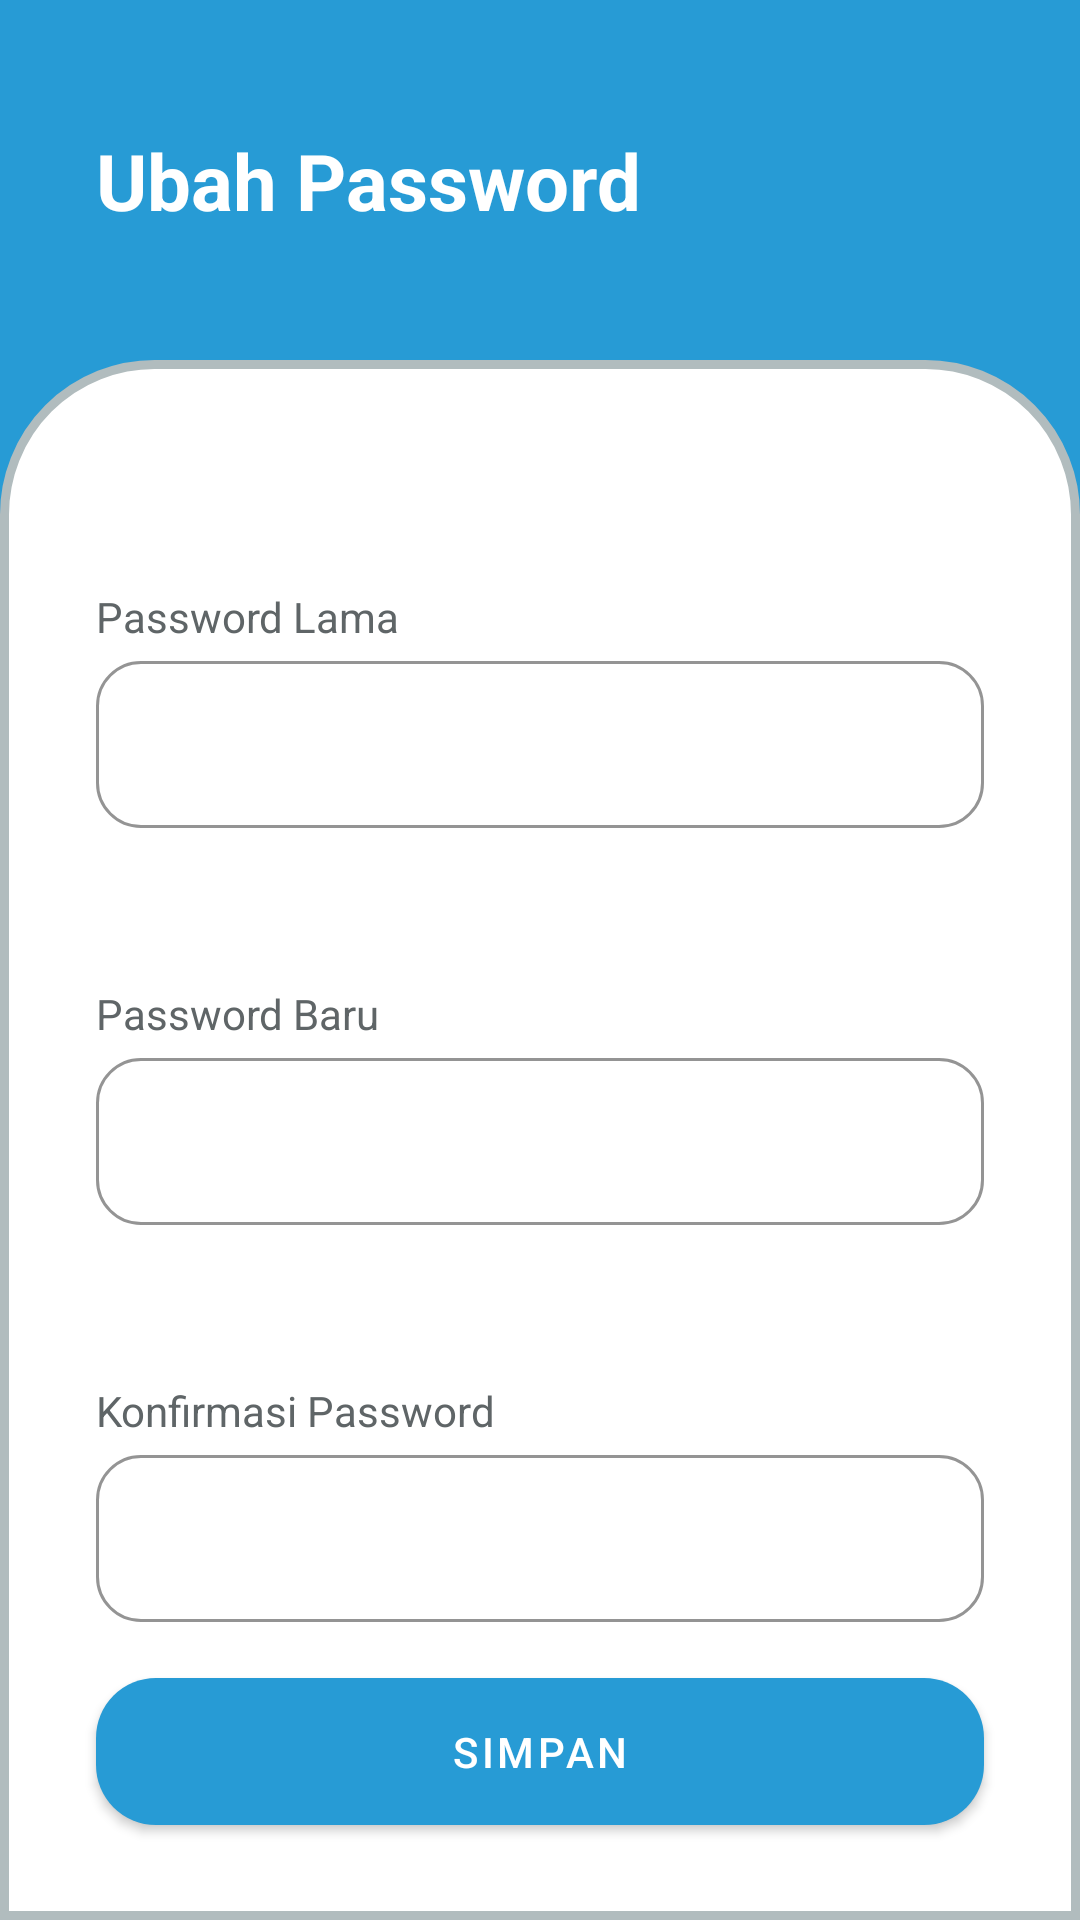

Android layout source for this screen:
<!-- AndroidManifest.xml: application theme Theme.Presensi_panda -->
<!-- res/layout/fragment_change_password.xml -->
<?xml version="1.0" encoding="utf-8"?>
<androidx.constraintlayout.widget.ConstraintLayout xmlns:android="http://schemas.android.com/apk/res/android"
    xmlns:app="http://schemas.android.com/apk/res-auto"
    xmlns:tools="http://schemas.android.com/tools"
    android:layout_width="match_parent"
    android:layout_height="match_parent"
    android:background="@color/primary"
    tools:context=".activities.profile.fragments.ChangePasswordFragment">

    <androidx.constraintlayout.widget.ConstraintLayout
        android:id="@+id/constraintLayout2"
        android:layout_width="match_parent"
        android:layout_height="0dp"
        android:layout_marginTop="120dp"
        android:background="@drawable/layout_bg"
        app:layout_constraintBottom_toBottomOf="parent"
        app:layout_constraintEnd_toEndOf="parent"
        app:layout_constraintStart_toStartOf="parent"
        app:layout_constraintTop_toTopOf="parent">

        <TextView
            android:id="@+id/textView4"
            android:layout_width="match_parent"
            android:layout_height="wrap_content"
            android:layout_marginStart="32dp"
            android:layout_marginTop="76dp"
            android:layout_marginEnd="32dp"
            android:text="@string/old_password"
            android:textColor="@color/text_grey_dark"
            android:textSize="14sp"
            app:layout_constraintEnd_toEndOf="parent"
            app:layout_constraintHorizontal_bias="0.0"
            app:layout_constraintStart_toStartOf="parent"
            app:layout_constraintTop_toTopOf="parent" />

        <com.google.android.material.textfield.TextInputLayout
            android:id="@+id/outline_old_password"
            style="@style/Widget.MaterialComponents.TextInputLayout.OutlinedBox"
            android:layout_width="match_parent"
            android:layout_height="wrap_content"
            android:layout_marginStart="32dp"
            android:layout_marginEnd="32dp"
            app:errorEnabled="true"
            app:boxCornerRadiusBottomEnd="15dp"
            app:boxCornerRadiusBottomStart="15dp"
            app:boxCornerRadiusTopEnd="15dp"
            app:boxCornerRadiusTopStart="15dp"
            app:boxStrokeColor="@color/text_grey_dark"
            app:layout_constraintEnd_toEndOf="parent"
            app:layout_constraintStart_toStartOf="parent"
            app:layout_constraintTop_toBottomOf="@+id/textView4">

            <com.google.android.material.textfield.TextInputEditText
                android:id="@+id/txt_old_password"
                android:layout_width="match_parent"
                android:layout_height="wrap_content"
                android:layout_marginStart="0dp"
                android:layout_marginTop="8dp"
                android:layout_marginEnd="0dp"
                android:inputType="textPassword"
                android:textCursorDrawable="@drawable/black_cursors"
                android:maxLines="1"
                android:shadowColor="@color/text_grey_dark"
                android:textColor="@color/text_grey_dark" />

        </com.google.android.material.textfield.TextInputLayout>

        <TextView
            android:id="@+id/textView5"
            android:layout_width="match_parent"
            android:layout_height="wrap_content"
            android:layout_marginStart="32dp"
            android:layout_marginTop="32dp"
            android:layout_marginEnd="32dp"
            android:text="@string/new_password"
            android:textColor="@color/text_grey_dark"
            android:textSize="14sp"
            app:layout_constraintEnd_toEndOf="parent"
            app:layout_constraintHorizontal_bias="0.0"
            app:layout_constraintStart_toStartOf="parent"
            app:layout_constraintTop_toBottomOf="@id/outline_old_password" />

        <com.google.android.material.textfield.TextInputLayout
            android:id="@+id/outline_password"
            style="@style/Widget.MaterialComponents.TextInputLayout.OutlinedBox"
            android:layout_width="match_parent"
            android:layout_height="wrap_content"
            android:layout_marginStart="32dp"
            android:layout_marginEnd="32dp"
            app:errorEnabled="true"
            app:boxCornerRadiusBottomEnd="15dp"
            app:boxCornerRadiusBottomStart="15dp"
            app:boxCornerRadiusTopEnd="15dp"
            app:boxCornerRadiusTopStart="15dp"
            app:boxStrokeColor="@color/text_grey_dark"
            app:layout_constraintEnd_toEndOf="parent"
            app:layout_constraintStart_toStartOf="parent"
            app:layout_constraintTop_toBottomOf="@+id/textView5"
            app:passwordToggleTint="@color/text_grey_dark">

            <com.google.android.material.textfield.TextInputEditText
                android:id="@+id/txt_password"
                android:layout_width="match_parent"
                android:layout_height="wrap_content"
                android:layout_marginStart="0dp"
                android:layout_marginTop="8dp"
                android:layout_marginEnd="0dp"
                android:inputType="textPassword"
                android:textCursorDrawable="@drawable/black_cursors"
                android:maxLines="1"
                android:shadowColor="@color/text_grey_dark"
                android:textColor="@color/text_grey_dark" />

        </com.google.android.material.textfield.TextInputLayout>

        <TextView
            android:id="@+id/textView6"
            android:layout_width="match_parent"
            android:layout_height="wrap_content"
            android:layout_marginStart="32dp"
            android:layout_marginTop="32dp"
            android:layout_marginEnd="32dp"
            android:text="@string/confirm_password"
            android:textColor="@color/text_grey_dark"
            android:textSize="14sp"
            app:layout_constraintEnd_toEndOf="parent"
            app:layout_constraintHorizontal_bias="0.0"
            app:layout_constraintStart_toStartOf="parent"
            app:layout_constraintTop_toBottomOf="@id/outline_password" />

        <com.google.android.material.textfield.TextInputLayout
            android:id="@+id/outline_confirm_password"
            style="@style/Widget.MaterialComponents.TextInputLayout.OutlinedBox"
            android:layout_width="match_parent"
            android:layout_height="wrap_content"
            android:layout_marginStart="32dp"
            android:layout_marginEnd="32dp"
            app:boxCornerRadiusBottomEnd="15dp"
            app:boxCornerRadiusBottomStart="15dp"
            app:boxCornerRadiusTopEnd="15dp"
            app:boxCornerRadiusTopStart="15dp"
            app:boxStrokeColor="@color/text_grey_dark"
            app:layout_constraintEnd_toEndOf="parent"
            app:layout_constraintStart_toStartOf="parent"
            app:layout_constraintTop_toBottomOf="@+id/textView6"
            app:passwordToggleTint="@color/text_grey_dark">

            <com.google.android.material.textfield.TextInputEditText
                android:id="@+id/txt_confirm_password"
                android:layout_width="match_parent"
                android:layout_height="wrap_content"
                android:layout_marginStart="0dp"
                android:layout_marginTop="8dp"
                android:layout_marginEnd="0dp"
                android:inputType="textPassword"
                android:textCursorDrawable="@drawable/black_cursors"
                android:maxLines="1"
                android:shadowColor="@color/text_grey_dark"
                android:textColor="@color/text_grey_dark" />

        </com.google.android.material.textfield.TextInputLayout>

        <com.google.android.material.button.MaterialButton
            android:id="@+id/btn_save"
            android:layout_width="match_parent"
            android:layout_height="wrap_content"
            android:layout_marginStart="32dp"
            android:layout_marginEnd="32dp"
            android:padding="15dp"
            android:text="@string/save"
            android:textColor="@color/white"
            app:backgroundTint="@color/btn_login_checkin"
            app:cornerRadius="20dp"
            app:layout_constraintBottom_toBottomOf="parent"
            app:layout_constraintEnd_toEndOf="parent"
            app:layout_constraintHorizontal_bias="0.0"
            app:layout_constraintStart_toStartOf="parent"
            app:layout_constraintTop_toBottomOf="@+id/outline_confirm_password"
            app:layout_constraintVertical_bias="0.329" />


    </androidx.constraintlayout.widget.ConstraintLayout>

    <TextView
        android:id="@+id/textView13"
        android:layout_width="0dp"
        android:layout_height="wrap_content"
        android:layout_marginStart="32dp"
        android:layout_marginEnd="32dp"
        android:text="@string/change_password"
        android:textColor="@color/white"
        android:textSize="26sp"
        android:textStyle="bold"
        app:layout_constraintBottom_toTopOf="@+id/constraintLayout2"
        app:layout_constraintEnd_toEndOf="parent"
        app:layout_constraintStart_toStartOf="parent"
        app:layout_constraintTop_toTopOf="parent" />


</androidx.constraintlayout.widget.ConstraintLayout>
<!-- resources referenced by this layout -->
<resources>
  <color name="btn_login_checkin">#279BD5</color>
  <color name="primary">#279BD5</color>
  <color name="text_grey_dark">#5F6567</color>
  <color name="white">#FFFFFFFF</color>
  <!-- drawable black_cursors (drawable) -->
  <?xml version="1.0" encoding="utf-8"?>
  <shape xmlns:android="http://schemas.android.com/apk/res/android" android:shape="rectangle" >
      <size android:width="1dp" />
      <solid android:color="@color/text_grey_dark"/>
  </shape>
  <!-- drawable layout_bg (drawable) -->
  <?xml version="1.0" encoding="UTF-8"?>
  <shape xmlns:android="http://schemas.android.com/apk/res/android">
      <solid android:color="#FFFFFF"/>
      <stroke android:width="3dp" android:color="#B1BCBE" />
      <corners android:radius="0dp" android:topLeftRadius="50dp" android:topRightRadius="50dp"/>
      <padding android:left="0dp" android:top="0dp" android:right="0dp" android:bottom="0dp" />
  </shape>
  <string name="change_password">Ubah Password</string>
  <string name="confirm_password">Konfirmasi Password</string>
  <string name="new_password">Password Baru</string>
  <string name="old_password">Password Lama</string>
  <string name="save">Simpan</string>
  <style name="Theme.Presensi_panda" parent="Theme.MaterialComponents.DayNight.DarkActionBar">
          
          <item name="colorPrimary">@color/white</item>
          <item name="colorPrimaryVariant">@color/primary</item>
          <item name="colorOnPrimary">@color/white</item>
          
          <item name="colorSecondary">@color/teal_200</item>
          <item name="colorSecondaryVariant">@color/teal_700</item>
          <item name="colorOnSecondary">@color/black</item>
          
          <item name="android:statusBarColor" tools:targetApi="l">?attr/colorPrimaryVariant</item>
          
      </style>
  <color name="teal_200">#FF03DAC5</color>
  <color name="teal_700">#FF018786</color>
  <color name="black">#FF000000</color>
</resources>
